Run: headless pygame with SDL's dummy video driver; simulated clock (each Clock.tick advances the game by its frame time, no real sleeping); random seed 0; keys injected as events and as key.get_pressed() state; no mouse input.
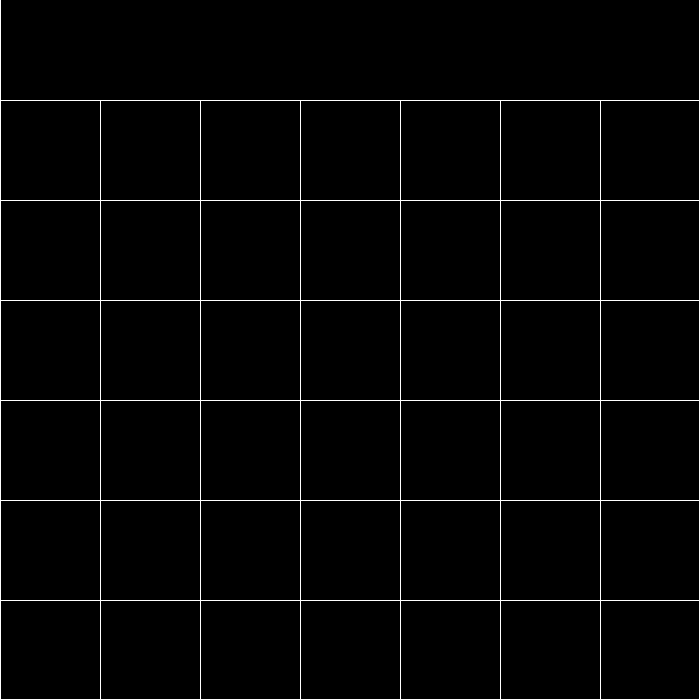
Frame 1 of 4 · flips 1–60 · no input
Frame 2 of 4 · flips 61–180 · tapped SPACE, RETURN · held RIGHT (→), D · screen unchanged from frame 1, image omitted
Frame 3 of 4 · flips 181–300 · held DOWN (↓), S · screen unchanged from frame 2, image omitted
Frame 4 of 4 · flips 301–420 · held LEFT (←), A, UP (↑), W · screen unchanged from frame 3, image omitted

The pygame program that drew these frames:

import pygame

# Ta klasa odpowiedzialna jest za rysowanie planszy,
# oraz przetrzymuje wartości każdego pola
class Board:
    def __init__(self, window):
        self.window = window
        self.rects = []
        self.stateHeight = 100

        # 0 - empty
        # 1 - player 1
        # 2 - player 2
        self.fields = [[0, 0, 0, 0, 0, 0, 0],
                       [0, 0, 0, 0, 0, 0, 0],
                       [0, 0, 0, 0, 0, 0, 0],
                       [0, 0, 0, 0, 0, 0, 0],
                       [0, 0, 0, 0, 0, 0, 0],
                       [0, 0, 0, 0, 0, 0, 0]]

    def draw(self):
        self.drawLines()

    # Poziome i pionowe linie rysowane na ekranie
    # Oddzielają one od siebie pojedyńcze pola
    def drawLines(self):
        width = self.window.get_rect()[2]
        height = self.window.get_rect()[3]
        x = width / 7

        pygame.draw.line(self.window, (255, 255, 255), (0, 0), (0, height))
        pygame.draw.line(self.window, (255, 255, 255), (width - 1, 0), (width - 1, height))
        pygame.draw.line(self.window, (255, 255, 255), (0, height - 1), (width, height - 1))

        for i in range(6):
            width = width - x
            pygame.draw.line(self.window, (255, 255, 255), (width, self.stateHeight), (width, height + self.stateHeight))

        width = self.window.get_rect()[2]

        for i in range(6):
            height = height - x
            pygame.draw.line(self.window, (255, 255, 255), (0, height), (width, height))

# Główna klasa gry. Łączy powyższe klasy w spójną i przedewszystkim
# działającą całość
class Game:
    def __init__(self, window):
        self.window = window
        self.board = Board(window)
        self.isRunning = True

    # Eventy takie jak ruch myszy, czy też kliknięcie jej klawisza
    def events(self):
        for event in pygame.event.get():
            # Zamknięcie okna
            if event.type == pygame.QUIT:
                self.isRunning = False

    # Rysowanie wszystkich elementów na ekranie
    def draw(self):
        self.window.fill((0, 0, 0, 0))
        self.board.draw()
        pygame.display.flip()

# Klasa odpowiedzialna za uruchomienie okna.
# Tutaj znajduje się główna pętla gry.
class Application:
    def __init__(self):
        self.window = None

    def createWindow(self):
        pygame.init()
        pygame.display.set_caption('Connect Four')
        self.window = pygame.display.set_mode((700, 700))

    def run(self):
        self.createWindow()
        game = Game(self.window)

        while game.isRunning:
            game.events()
            game.draw()

#===============================================================

if __name__ == "__main__":
    app = Application()
    app.run()
